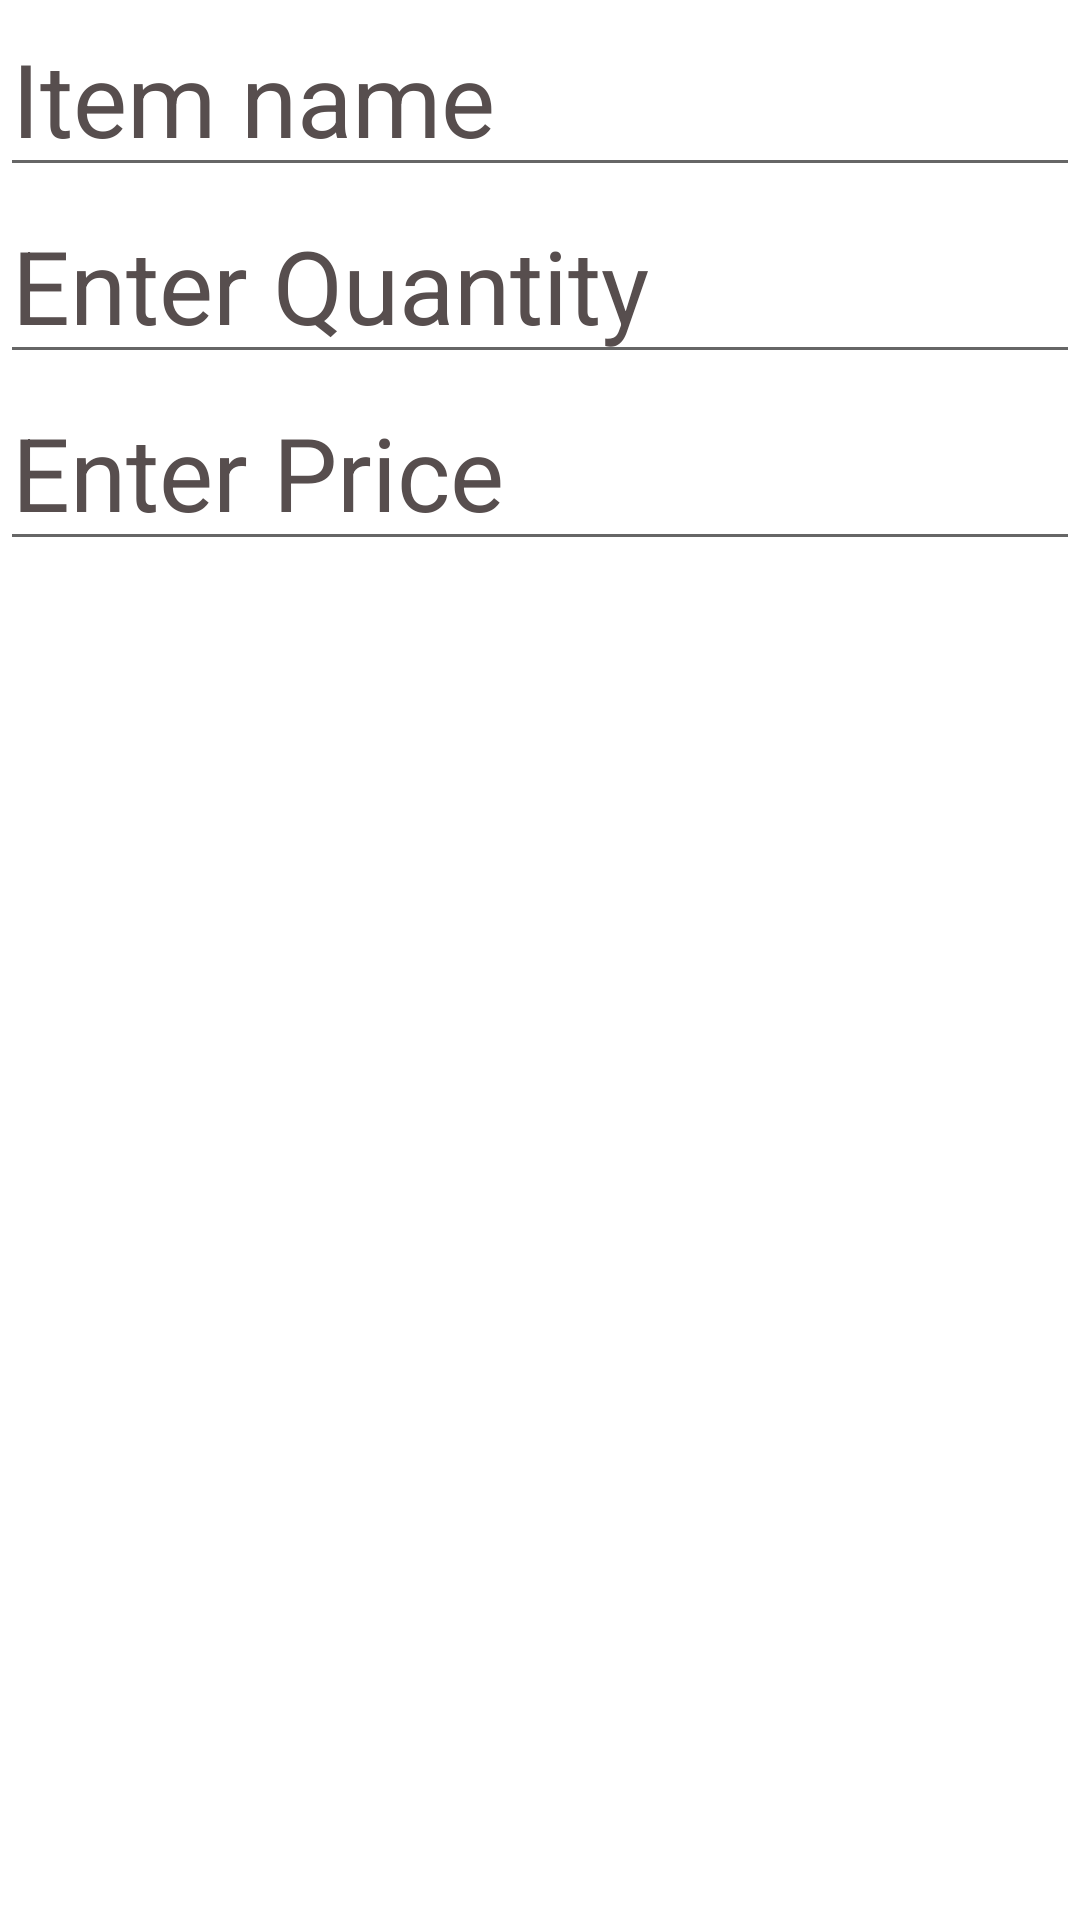

Reconstruct the res/layout file that produces this screen, plus the resources it refers to.
<!-- AndroidManifest.xml: application theme Theme.CashRegisterApp -->
<!-- res/layout/activity_main.xml -->
<?xml version="1.0" encoding="utf-8"?>
<LinearLayout xmlns:android="http://schemas.android.com/apk/res/android"
    xmlns:app="http://schemas.android.com/apk/res-auto"
    xmlns:tools="http://schemas.android.com/tools"
    android:id="@+id/gra"
    android:layout_width="match_parent"
    android:layout_height="wrap_content"
    android:background="#FFFFFF"
    android:orientation="vertical"
    tools:context=".MainActivity">


    <EditText
        android:id="@+id/editTextTextPersonName2"
        android:layout_width="match_parent"
        android:layout_height="wrap_content"
        android:ems="10"
        android:hint="Item name"
        android:inputType="text"
        android:textAppearance="@style/TextAppearance.AppCompat.Display1"
        android:textColorHint="#574E4E"
        app:layout_constraintBottom_toBottomOf="parent"
        app:layout_constraintEnd_toEndOf="parent"
        app:layout_constraintStart_toStartOf="parent"
        app:layout_constraintTop_toTopOf="parent"
        app:layout_constraintVertical_bias="0.181" />

    <EditText
        android:id="@+id/quant"
        android:layout_width="match_parent"
        android:layout_height="wrap_content"
        android:ems="10"
        android:hint="Enter Quantity"
        android:inputType="number"
        android:textAppearance="@style/TextAppearance.AppCompat.Display1"
        android:textColorHint="#574E4E"
        app:layout_constraintBottom_toBottomOf="parent"
        app:layout_constraintEnd_toEndOf="parent"
        app:layout_constraintStart_toStartOf="parent"
        app:layout_constraintTop_toTopOf="parent"
        app:layout_constraintVertical_bias="0.333" />

    <EditText
        android:id="@+id/refp11"
        android:layout_width="match_parent"
        android:layout_height="wrap_content"
        android:ems="10"
        android:hint="Enter Price"
        android:inputType="numberDecimal"
        android:textAppearance="@style/TextAppearance.AppCompat.Display1"
        android:textColorHint="#574E4E"
        app:layout_constraintBottom_toBottomOf="parent"
        app:layout_constraintEnd_toEndOf="parent"
        app:layout_constraintStart_toStartOf="parent"
        app:layout_constraintTop_toTopOf="parent"
        app:layout_constraintVertical_bias="0.333" />




</LinearLayout>
<!-- resources referenced by this layout -->
<resources>
  <style name="Theme.CashRegisterApp" parent="Theme.MaterialComponents.DayNight.DarkActionBar">
          
          <item name="colorPrimary">@color/purple_500</item>
          <item name="colorPrimaryVariant">@color/purple_700</item>
          <item name="colorOnPrimary">@color/white</item>
          
          <item name="colorSecondary">@color/teal_200</item>
          <item name="colorSecondaryVariant">@color/teal_700</item>
          <item name="colorOnSecondary">@color/black</item>
          
          <item name="android:statusBarColor" tools:targetApi="l">?attr/colorPrimaryVariant</item>
          
      </style>
  <!-- not gathered from this repository: default colours our renderer supplied (Android Studio template values) -->
  <color name="purple_500">#FF6200EE</color>
  <color name="purple_700">#FF3700B3</color>
  <color name="teal_200">#FF03DAC5</color>
  <color name="teal_700">#FF018786</color>
  <color name="black">#FF000000</color>
  <color name="white">#FFFFFFFF</color>
</resources>
